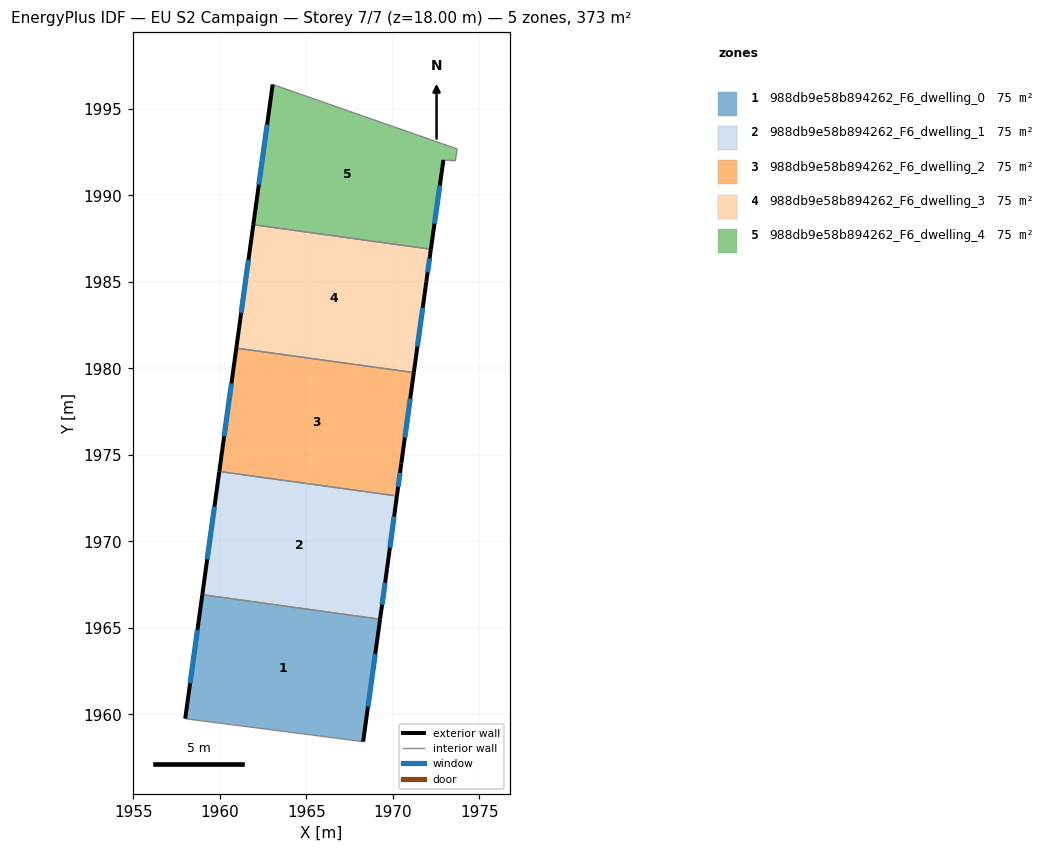
=== STOREY PLAN SPEC (per zone: floor XY polygon, exterior-wall plan segments, windows/doors) ===
zone 1: 988db9e58b894262_F6_dwelling_0  (74.5 m²)
  floor: (1969.27, 1965.50) (1968.29, 1958.43) (1958.01, 1959.75) (1959.00, 1966.92)
  exterior wall: (1959.00, 1966.92) – (1958.01, 1959.75)  [7.2 m]
    window: (1958.71, 1964.87) – (1958.29, 1961.80)  [4.0 m²]
  exterior wall: (1968.29, 1958.43) – (1969.27, 1965.50)  [7.1 m]
    window: (1968.57, 1960.45) – (1968.99, 1963.48)  [3.9 m²]
  interior walls: 2
zone 2: 988db9e58b894262_F6_dwelling_1  (74.5 m²)
  floor: (1970.24, 1972.62) (1969.68, 1968.45) (1969.27, 1965.50) (1959.00, 1966.92) (1959.98, 1974.04)
  exterior wall: (1969.27, 1965.50) – (1969.68, 1968.45)  [3.0 m]
    window: (1969.39, 1966.35) – (1969.56, 1967.61)  [1.6 m²]
  exterior wall: (1959.98, 1974.04) – (1959.00, 1966.92)  [7.2 m]
    window: (1959.70, 1972.01) – (1959.28, 1968.95)  [4.0 m²]
  exterior wall: (1969.68, 1968.45) – (1970.24, 1972.62)  [4.2 m]
    window: (1969.84, 1969.64) – (1970.08, 1971.43)  [2.3 m²]
  interior walls: 2
zone 3: 988db9e58b894262_F6_dwelling_2  (74.5 m²)
  floor: (1971.22, 1979.75) (1970.49, 1974.50) (1970.24, 1972.62) (1959.98, 1974.04) (1960.96, 1981.17)
  exterior wall: (1970.24, 1972.62) – (1970.49, 1974.50)  [1.9 m]
    window: (1970.31, 1973.16) – (1970.42, 1973.96)  [1.0 m²]
  exterior wall: (1960.96, 1981.17) – (1959.98, 1974.04)  [7.2 m]
    window: (1960.68, 1979.13) – (1960.26, 1976.08)  [4.0 m²]
  exterior wall: (1970.49, 1974.50) – (1971.22, 1979.75)  [5.3 m]
    window: (1970.70, 1976.00) – (1971.01, 1978.25)  [2.9 m²]
  interior walls: 2
zone 4: 988db9e58b894262_F6_dwelling_3  (74.5 m²)
  floor: (1972.21, 1986.88) (1971.94, 1985.01) (1971.22, 1979.75) (1960.96, 1981.17) (1961.94, 1988.30)
  exterior wall: (1971.22, 1979.75) – (1971.94, 1985.01)  [5.3 m]
    window: (1971.42, 1981.25) – (1971.74, 1983.51)  [2.9 m²]
  exterior wall: (1961.94, 1988.30) – (1960.96, 1981.17)  [7.2 m]
    window: (1961.66, 1986.26) – (1961.24, 1983.20)  [4.0 m²]
  exterior wall: (1971.94, 1985.01) – (1972.21, 1986.88)  [1.9 m]
    window: (1972.02, 1985.54) – (1972.13, 1986.35)  [1.0 m²]
  interior walls: 2
zone 5: 988db9e58b894262_F6_dwelling_4  (74.5 m²)
  floor: (1973.72, 1992.68) (1973.62, 1991.99) (1972.93, 1992.04) (1972.21, 1986.88) (1961.94, 1988.30) (1963.06, 1996.40)
  exterior wall: (1972.21, 1986.88) – (1972.93, 1992.04)  [5.2 m]
    window: (1972.41, 1988.36) – (1972.72, 1990.57)  [2.9 m²]
  exterior wall: (1963.06, 1996.40) – (1961.94, 1988.30)  [8.2 m]
    window: (1962.74, 1994.09) – (1962.26, 1990.61)  [4.5 m²]
  interior walls: 4

=== DERIVED (storey summary) ===
Building: EU S2 Campaign
Storey: 7 of 7  (floor level z = 18.00 m)
Storey gross floor area: 372.5 m²
Zones on this storey: 5
  - 988db9e58b894262_F6_dwelling_0: floor 74.5 m²; exterior wall 14.4 m (43.1 m²); 2 window(s) 7.9 m²; WWR 18.4%
  - 988db9e58b894262_F6_dwelling_1: floor 74.5 m²; exterior wall 14.4 m (43.1 m²); 3 window(s) 7.9 m²; WWR 18.4%
  - 988db9e58b894262_F6_dwelling_2: floor 74.5 m²; exterior wall 14.4 m (43.2 m²); 3 window(s) 7.9 m²; WWR 18.4%
  - 988db9e58b894262_F6_dwelling_3: floor 74.5 m²; exterior wall 14.4 m (43.2 m²); 3 window(s) 7.9 m²; WWR 18.4%
  - 988db9e58b894262_F6_dwelling_4: floor 74.5 m²; exterior wall 13.4 m (40.2 m²); 2 window(s) 7.4 m²; WWR 18.4%
Zone adjacency (shared interzone walls):
  - 988db9e58b894262_F6_dwelling_0 ↔ 988db9e58b894262_F6_dwelling_1
  - 988db9e58b894262_F6_dwelling_1 ↔ 988db9e58b894262_F6_dwelling_2
  - 988db9e58b894262_F6_dwelling_2 ↔ 988db9e58b894262_F6_dwelling_3
  - 988db9e58b894262_F6_dwelling_3 ↔ 988db9e58b894262_F6_dwelling_4